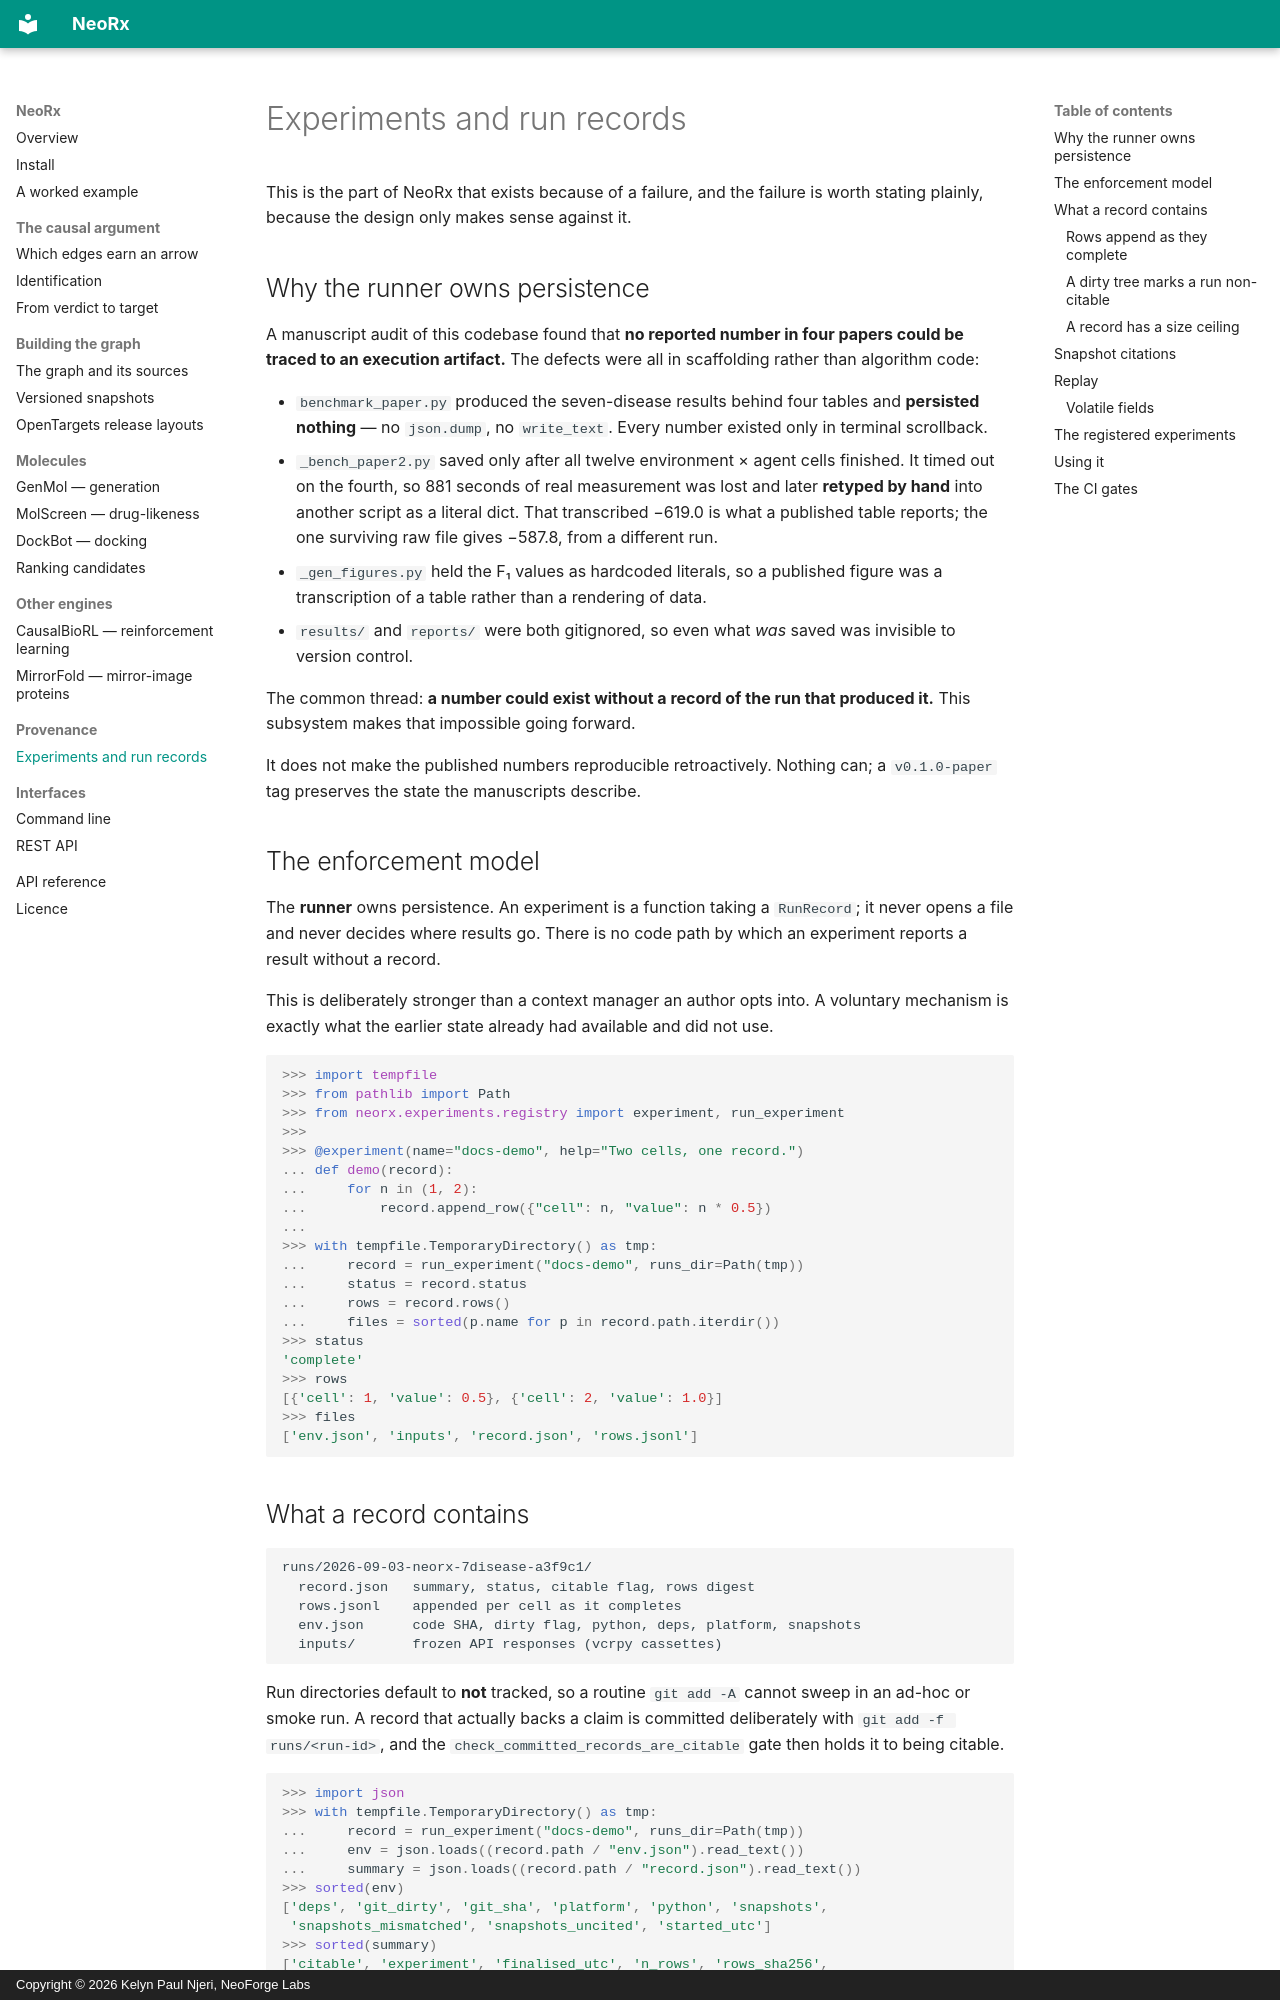

repository: Neoforge-Labs/neorx · page: experiments/index.html · generator: mkdocs · copyright: Copyright © 2026 Kelyn Paul Njeri, NeoForge Labs

# Experiments and run records

This is the part of NeoRx that exists because of a failure, and the
failure is worth stating plainly, because the design only makes sense
against it.

## Why the runner owns persistence

A manuscript audit of this codebase found that **no reported number in
four papers could be traced to an execution artifact.** The defects were
all in scaffolding rather than algorithm code:

- `benchmark_paper.py` produced the seven-disease results behind four
  tables and **persisted nothing** — no `json.dump`, no `write_text`.
  Every number existed only in terminal scrollback.
- `_bench_paper2.py` saved only after all twelve environment × agent
  cells finished. It timed out on the fourth, so 881 seconds of real
  measurement was lost and later **retyped by hand** into another script
  as a literal dict. That transcribed −619.0 is what a published table
  reports; the one surviving raw file gives −587.8, from a different run.
- `_gen_figures.py` held the F₁ values as hardcoded literals, so a
  published figure was a transcription of a table rather than a rendering
  of data.
- `results/` and `reports/` were both gitignored, so even what *was*
  saved was invisible to version control.

The common thread: **a number could exist without a record of the run
that produced it.** This subsystem makes that impossible going forward.

It does not make the published numbers reproducible retroactively.
Nothing can; a `v0.1.0-paper` tag preserves the state the manuscripts
describe.

## The enforcement model

The **runner** owns persistence. An experiment is a function taking a
`RunRecord`; it never opens a file and never decides where results go.
There is no code path by which an experiment reports a result without a
record.

This is deliberately stronger than a context manager an author opts into.
A voluntary mechanism is exactly what the earlier state already had
available and did not use.

```python
>>> import tempfile
>>> from pathlib import Path
>>> from neorx.experiments.registry import experiment, run_experiment
>>>
>>> @experiment(name="docs-demo", help="Two cells, one record.")
... def demo(record):
...     for n in (1, 2):
...         record.append_row({"cell": n, "value": n * 0.5})
...
>>> with tempfile.TemporaryDirectory() as tmp:
...     record = run_experiment("docs-demo", runs_dir=Path(tmp))
...     status = record.status
...     rows = record.rows()
...     files = sorted(p.name for p in record.path.iterdir())
>>> status
'complete'
>>> rows
[{'cell': 1, 'value': 0.5}, {'cell': 2, 'value': 1.0}]
>>> files
['env.json', 'inputs', 'record.json', 'rows.jsonl']

```
